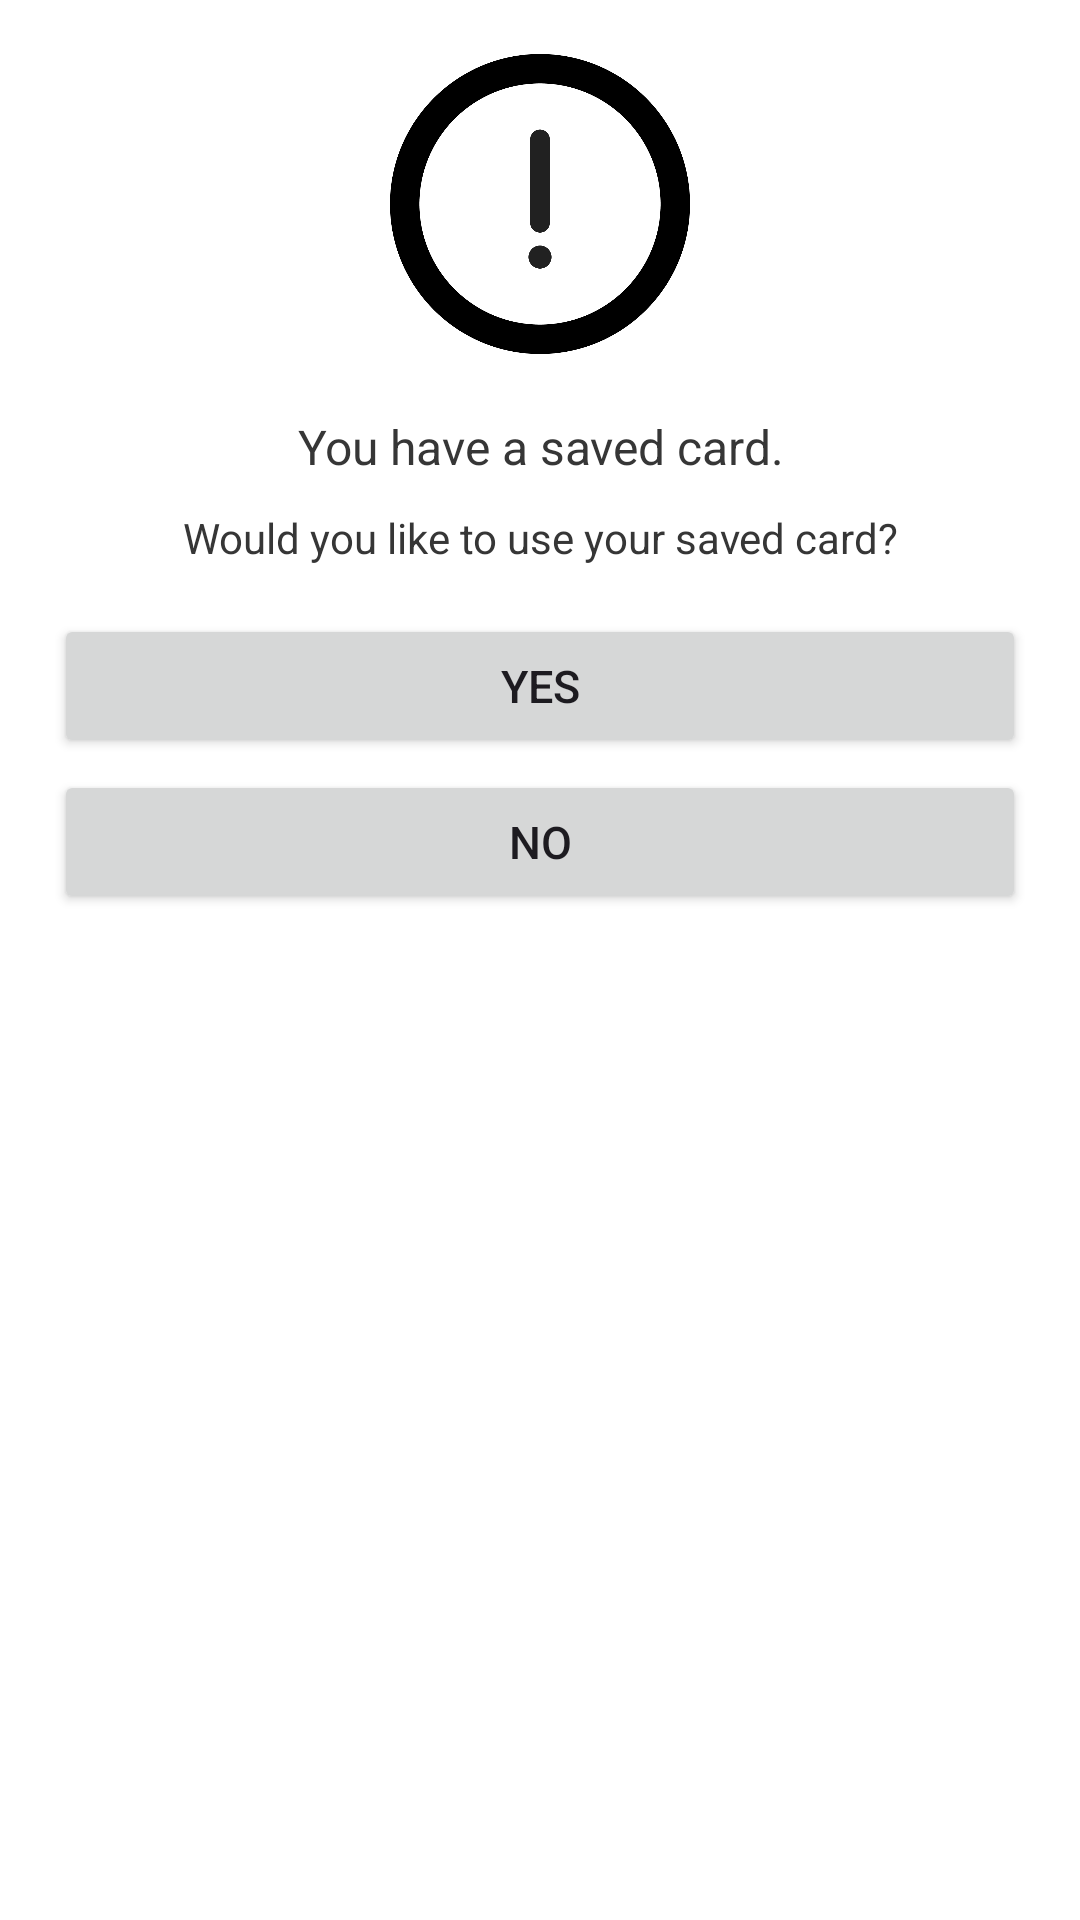

Android layout source for this screen:
<!-- AndroidManifest.xml: application theme Theme.Ecommerce -->
<!-- res/layout/popup_bank_card.xml -->
<?xml version="1.0" encoding="utf-8"?>
<LinearLayout
    xmlns:android="http://schemas.android.com/apk/res/android"
    xmlns:tools="http://schemas.android.com/tools"
    android:id="@+id/linearLayoutMasterpass"
    android:layout_width="match_parent"
    android:layout_height="wrap_content"
    android:layout_marginHorizontal="30dp"
    android:orientation="vertical"
    android:padding="18dp">

    <ImageView
        android:layout_width="match_parent"
        android:layout_height="100dp"
        android:layout_marginBottom="20dp"
        android:src="@drawable/warning" />

    <TextView
        android:layout_width="match_parent"
        android:layout_height="wrap_content"
        android:textSize="16sp"
        android:gravity="center"
        android:layout_marginBottom="10dp"
        android:textColor="@color/font_secondary"
        android:text="@string/having_saved_card" />

    <TextView
        android:layout_width="match_parent"
        android:layout_height="wrap_content"
        android:textSize="14sp"
        android:gravity="center"
        android:layout_marginBottom="16dp"
        android:textColor="@color/font_secondary"
        android:text="@string/wish_card" />

    <Button
        android:id="@+id/buttonYes"
        android:layout_width="match_parent"
        android:layout_height="wrap_content"
        android:paddingVertical="10dp"
        android:layout_marginBottom="4dp"
        android:text="@string/yes"
        android:textSize="15sp"/>

    <Button
        android:id="@+id/buttonNo"
        android:layout_width="match_parent"
        android:layout_height="wrap_content"
        android:paddingVertical="10dp"
        android:text="@string/no"
        android:textSize="15sp"/>

</LinearLayout>
<!-- resources referenced by this layout -->
<resources>
  <color name="font_secondary">#363636</color>
  <!-- drawable warning: png bitmap (drawable, 29752 bytes) -->
  <string name="having_saved_card">You have a saved card.</string>
  <string name="no">No</string>
  <string name="wish_card">Would you like to use your saved card?</string>
  <string name="yes">Yes</string>
  <style name="Theme.Ecommerce" parent="Base.Theme.Ecommerce" />
  <style name="Base.Theme.Ecommerce" parent="Theme.Material3.DayNight.NoActionBar">
          <item name="colorPrimary">@color/color_primary</item>
          <item name="colorPrimaryVariant">@color/color_primary_variant</item>
          <item name="colorSecondary">@color/color_secondary</item>
          <item name="colorSecondaryVariant">@color/color_secondary_variant</item>
          <item name="android:statusBarColor">@color/color_status_bar</item>
          <item name="android:windowBackground">@color/white</item>
      </style>
  <color name="color_primary">#4267B2</color>
  <color name="color_primary_variant">#518ad8</color>
  <color name="color_secondary">#606060</color>
  <color name="color_secondary_variant">#979797</color>
  <color name="color_status_bar">#9dcbf3</color>
  <color name="white">#FFFFFFFF</color>
</resources>
